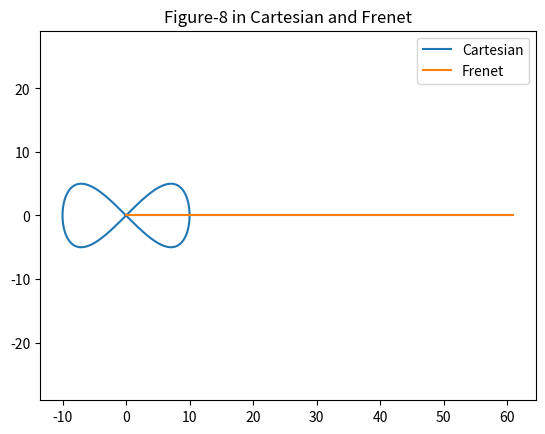
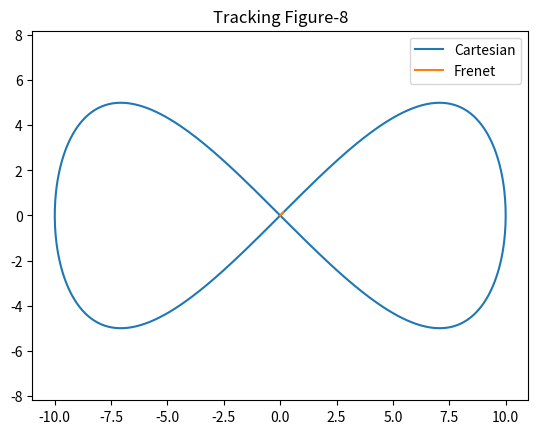
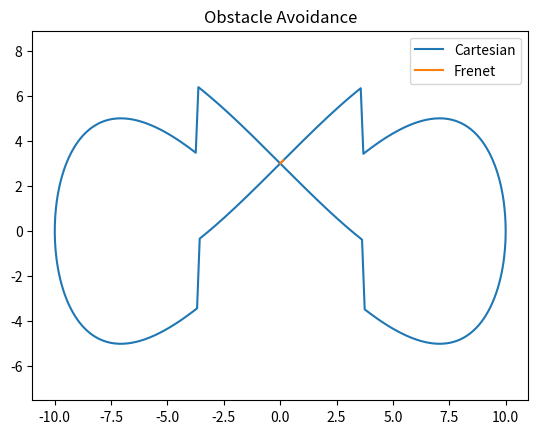
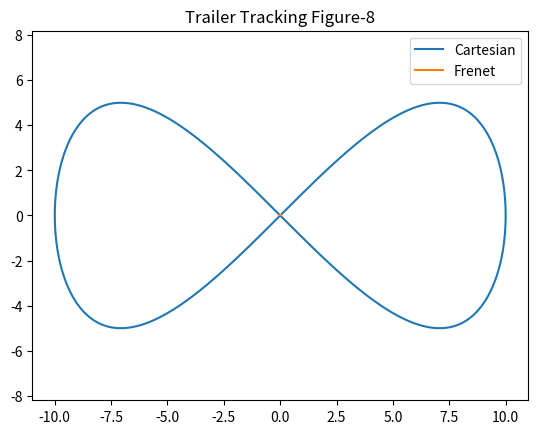
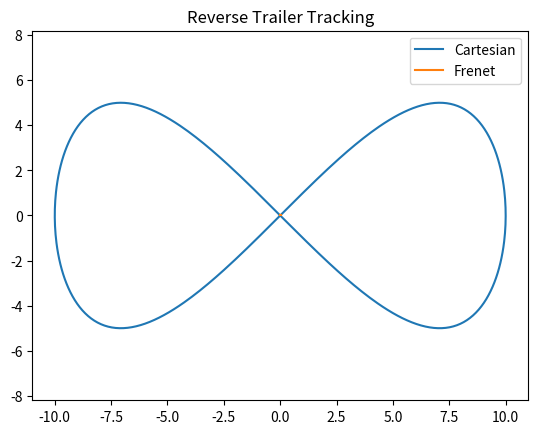

Generate these figures, in order, with matplotlib:
#!/Users/<user>/venv/bin/python
import numpy as np
import matplotlib.pyplot as plt

# ================== Helper Functions ==================
def generate_figure_eight(num_points=500, radius=10):
    t = np.linspace(0, 2*np.pi, num_points)
    x = radius * np.sin(t)
    y = radius * np.sin(t) * np.cos(t)
    return np.vstack((x, y)).T

def cartesian_to_frenet(path):
    s = [0]
    for i in range(1, len(path)):
        ds = np.linalg.norm(path[i] - path[i-1])
        s.append(s[-1] + ds)
    s = np.array(s)
    d = np.zeros_like(s)
    return np.vstack((s, d)).T

def plot_path(cartesian, frenet=None, title="Path"):
    plt.figure()
    plt.plot(cartesian[:,0], cartesian[:,1], label='Cartesian')
    if frenet is not None:
        plt.plot(frenet[:,0], frenet[:,1], label='Frenet')
    plt.legend()
    plt.axis('equal')
    plt.title(title)
    plt.show()

# ================== Controllers ==================
def pure_pursuit(current_pos, path, lookahead=1.0):
    dists = np.linalg.norm(path - current_pos, axis=1)
    idx = np.argmin(dists)
    goal_idx = min(idx + 5, len(path)-1)
    goal = path[goal_idx]
    direction = (goal - current_pos) / np.linalg.norm(goal - current_pos)
    next_pos = current_pos + 0.2 * direction
    return next_pos

# ================== Simulation Modules ==================
def simulate_tracking(path):
    pos = path[0].copy()
    traj = [pos]
    for _ in range(1000):
        pos = pure_pursuit(pos, path)
        traj.append(pos)
        if np.linalg.norm(pos - path[-1]) < 0.5:
            break
    return np.array(traj)

# ================== Part 1: Figure of Eight ==================
path_cart = generate_figure_eight()
path_frenet = cartesian_to_frenet(path_cart)
plot_path(path_cart, path_frenet, "Figure-8 in Cartesian and Frenet")

# ================== Part 2: Tracking ==================
traj = simulate_tracking(path_cart)
plot_path(path_cart, traj, "Tracking Figure-8")

# ================== Part 3: Obstacle Avoidance ==================
obstacle = np.array([0, 0])
path_avoid = np.array([p + [0, 3] if np.linalg.norm(p - obstacle) < 5 else p for p in path_cart])
traj_avoid = simulate_tracking(path_avoid)
plot_path(path_avoid, traj_avoid, "Obstacle Avoidance")

# ================== Part 3b and 4: Trailer Kinematics ==================
def trailer_kinematics(pos, theta, phi, v=0.2, L=2.0, D=2.0, dt=0.1):
    x, y = pos
    x += v * np.cos(theta) * dt
    y += v * np.sin(theta) * dt
    theta += (v / L) * np.tan(phi) * dt
    return np.array([x, y]), theta

def simulate_trailer(path):
    pos = path[0].copy()
    theta = 0.0
    phi = 0.0
    traj = [pos]
    for _ in range(1000):
        pos, theta = trailer_kinematics(pos, theta, phi)
        traj.append(pos)
        if np.linalg.norm(pos - path[-1]) < 0.5:
            break
    return np.array(traj)

traj_trailer = simulate_trailer(path_cart)
plot_path(path_cart, traj_trailer, "Trailer Tracking Figure-8")

# ================== Part 4 Reverse Tracking ==================
traj_reverse = np.flip(traj_trailer, axis=0)
plot_path(path_cart, traj_reverse, "Reverse Trailer Tracking")

print("Simulation complete.")
